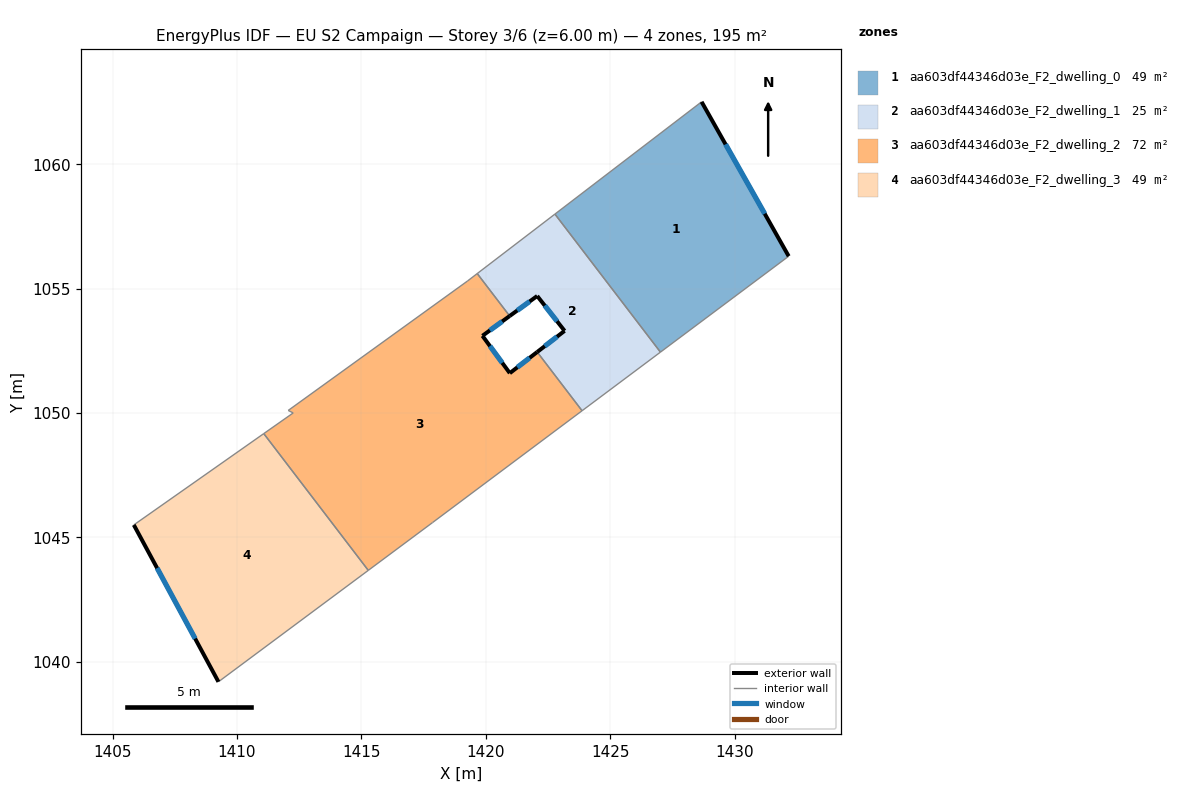
=== STOREY PLAN SPEC (per zone: floor XY polygon, exterior-wall plan segments, windows/doors) ===
zone 1: aa603df44346d03e_F2_dwelling_0  (48.7 m²)
  floor: (1428.67, 1062.51) (1432.17, 1056.30) (1427.02, 1052.45) (1422.78, 1057.99)
  exterior wall: (1432.17, 1056.30) – (1428.67, 1062.51)  [7.1 m]
    window: (1431.21, 1058.01) – (1429.64, 1060.80)  [4.3 m²]
  interior walls: 3
zone 2: aa603df44346d03e_F2_dwelling_1  (24.9 m²)
  floor: (1422.78, 1057.99) (1427.02, 1052.45) (1423.87, 1050.09) (1422.06, 1052.45) (1423.17, 1053.30) (1422.06, 1054.70) (1420.96, 1053.90) (1419.65, 1055.60)
  exterior wall: (1422.06, 1054.70) – (1423.17, 1053.30)  [1.8 m]
    window: (1422.37, 1054.32) – (1422.86, 1053.69)  [1.1 m²]
  exterior wall: (1420.96, 1053.90) – (1422.06, 1054.70)  [1.4 m]
    window: (1421.26, 1054.12) – (1421.76, 1054.48)  [0.8 m²]
  exterior wall: (1423.17, 1053.30) – (1422.06, 1052.45)  [1.4 m]
    window: (1422.86, 1053.07) – (1422.37, 1052.68)  [0.8 m²]
  interior walls: 5
zone 3: aa603df44346d03e_F2_dwelling_2  (72.4 m²)
  floor: (1420.96, 1053.90) (1419.86, 1053.10) (1420.96, 1051.60) (1422.06, 1052.45) (1423.87, 1050.09) (1417.86, 1045.60) (1415.27, 1043.67) (1411.07, 1049.17) (1412.26, 1050.00) (1412.06, 1050.10) (1419.26, 1055.30) (1419.65, 1055.60)
  exterior wall: (1419.86, 1053.10) – (1420.96, 1053.90)  [1.4 m]
    window: (1420.16, 1053.32) – (1420.66, 1053.68)  [0.8 m²]
  exterior wall: (1420.96, 1051.60) – (1419.86, 1053.10)  [1.9 m]
    window: (1420.66, 1052.01) – (1420.17, 1052.69)  [1.1 m²]
  exterior wall: (1422.06, 1052.45) – (1420.96, 1051.60)  [1.4 m]
    window: (1421.76, 1052.22) – (1421.27, 1051.83)  [0.8 m²]
  interior walls: 9
zone 4: aa603df44346d03e_F2_dwelling_3  (48.7 m²)
  floor: (1411.07, 1049.17) (1415.27, 1043.67) (1409.25, 1039.20) (1405.85, 1045.50)
  exterior wall: (1405.85, 1045.50) – (1409.25, 1039.20)  [7.2 m]
    window: (1406.79, 1043.77) – (1408.32, 1040.93)  [4.3 m²]
  interior walls: 3

=== DERIVED (storey summary) ===
Building: EU S2 Campaign
Storey: 3 of 6  (floor level z = 6.00 m)
Storey gross floor area: 194.7 m²
Zones on this storey: 4
  - aa603df44346d03e_F2_dwelling_0: floor 48.7 m²; exterior wall 7.1 m (21.4 m²); 1 window(s) 4.3 m²; WWR 20.2%
  - aa603df44346d03e_F2_dwelling_1: floor 24.9 m²; exterior wall 4.5 m (13.6 m²); 3 window(s) 2.8 m²; WWR 20.2%
  - aa603df44346d03e_F2_dwelling_2: floor 72.4 m²; exterior wall 4.6 m (13.8 m²); 3 window(s) 2.8 m²; WWR 20.2%
  - aa603df44346d03e_F2_dwelling_3: floor 48.7 m²; exterior wall 7.2 m (21.5 m²); 1 window(s) 4.3 m²; WWR 20.2%
Zone adjacency (shared interzone walls):
  - aa603df44346d03e_F2_dwelling_0 ↔ aa603df44346d03e_F2_dwelling_1
  - aa603df44346d03e_F2_dwelling_1 ↔ aa603df44346d03e_F2_dwelling_2
  - aa603df44346d03e_F2_dwelling_2 ↔ aa603df44346d03e_F2_dwelling_3